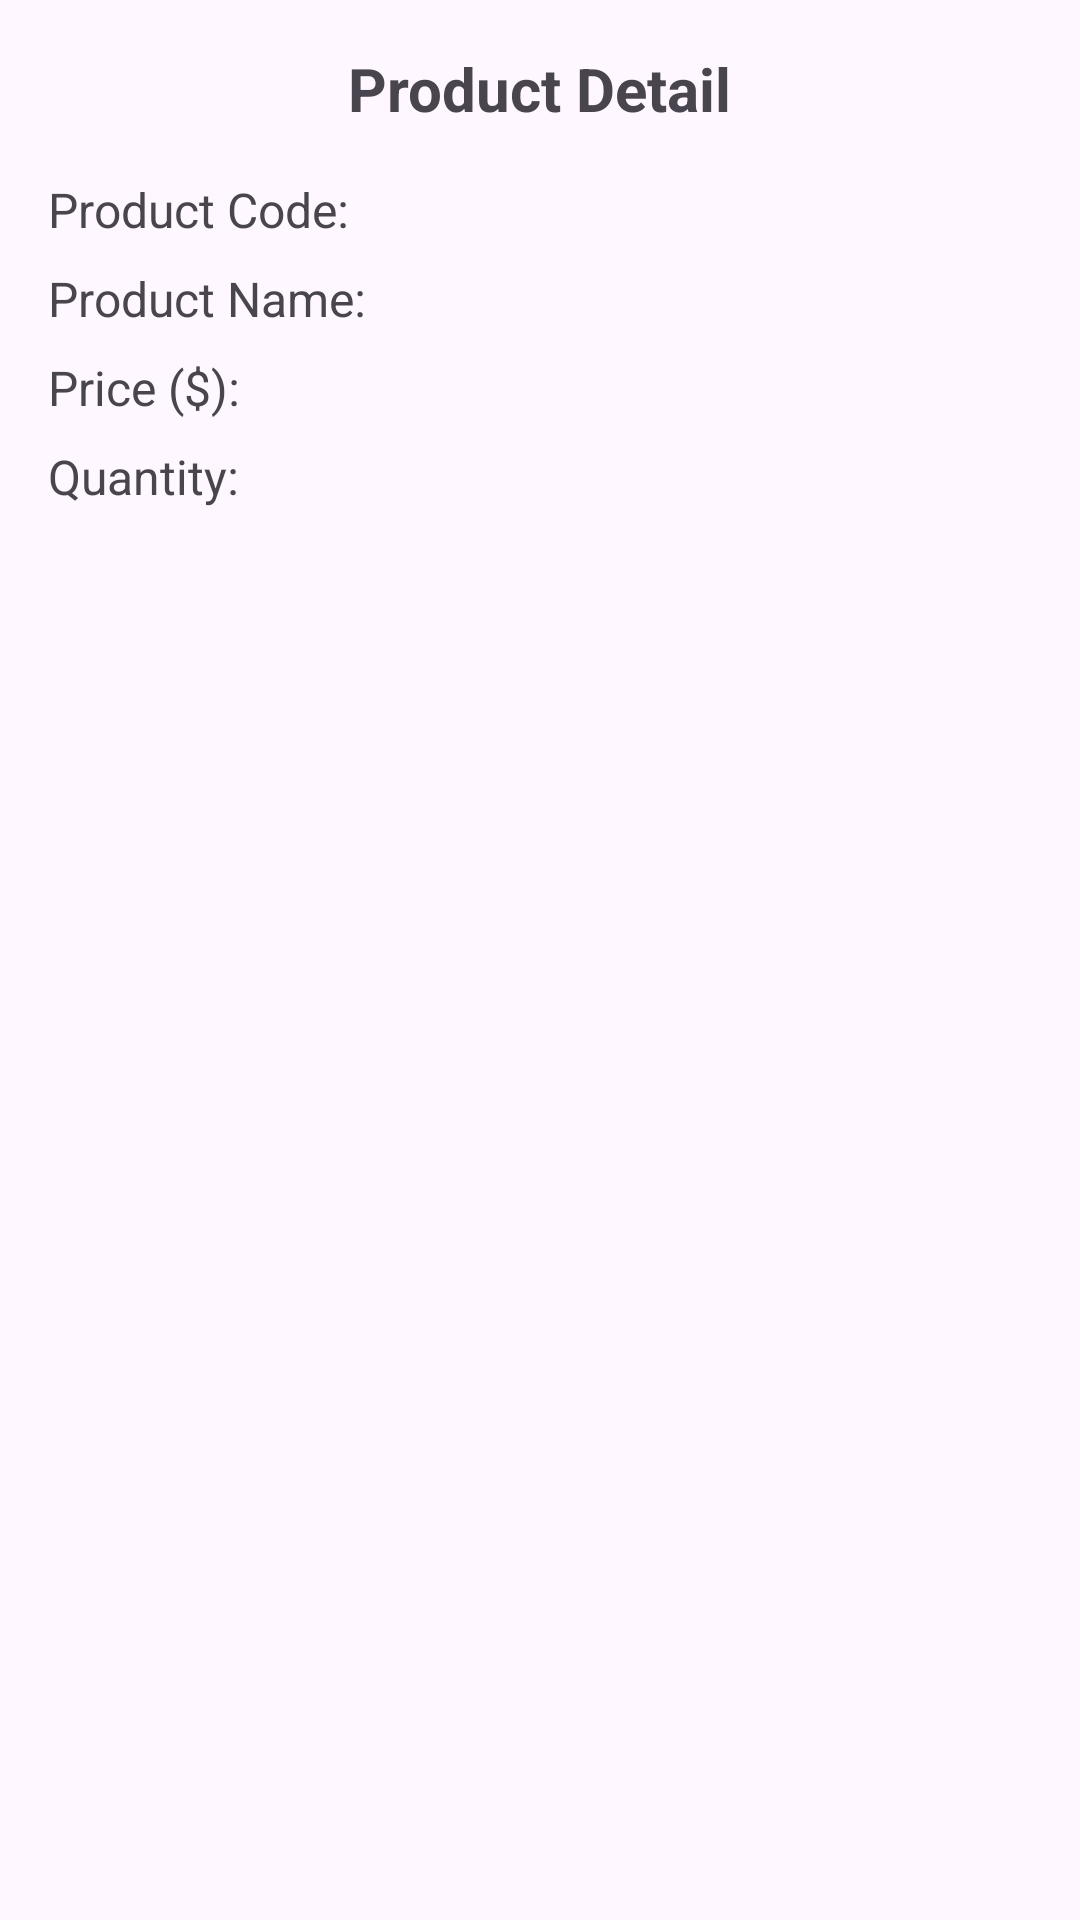

Reconstruct the res/layout file that produces this screen, plus the resources it refers to.
<!-- AndroidManifest.xml: application theme Theme.DEMOPESANGNV2 -->
<!-- res/layout/activity_product_detail.xml -->
<?xml version="1.0" encoding="utf-8"?>
<LinearLayout xmlns:android="http://schemas.android.com/apk/res/android"
    android:layout_width="match_parent"
    android:layout_height="match_parent"
    android:orientation="vertical"
    android:padding="16dp">



    <TextView
        android:layout_width="wrap_content"
        android:layout_height="wrap_content"
        android:text="Product Detail"
        android:textSize="20sp"
        android:textStyle="bold"
        android:layout_gravity="center"
        android:layout_marginBottom="16dp"/>

    <TextView
        android:id="@+id/tvProductCode"
        android:layout_width="match_parent"
        android:layout_height="wrap_content"
        android:text="Product Code: "
        android:textSize="16sp"/>

    <TextView
        android:id="@+id/tvProductName"
        android:layout_width="match_parent"
        android:layout_height="wrap_content"
        android:text="Product Name: "
        android:textSize="16sp"
        android:layout_marginTop="8dp"/>

    <TextView
        android:id="@+id/tvPrice"
        android:layout_width="match_parent"
        android:layout_height="wrap_content"
        android:text="Price ($): "
        android:textSize="16sp"
        android:layout_marginTop="8dp"/>

    <TextView
        android:id="@+id/tvQuantity"
        android:layout_width="match_parent"
        android:layout_height="wrap_content"
        android:text="Quantity: "
        android:textSize="16sp"
        android:layout_marginTop="8dp"/>

</LinearLayout>
<!-- resources referenced by this layout -->
<resources>
  <style name="Theme.DEMOPESANGNV2" parent="Base.Theme.DEMOPESANGNV2" />
  <style name="Base.Theme.DEMOPESANGNV2" parent="Theme.Material3.DayNight.NoActionBar">
          
          
      </style>
</resources>
